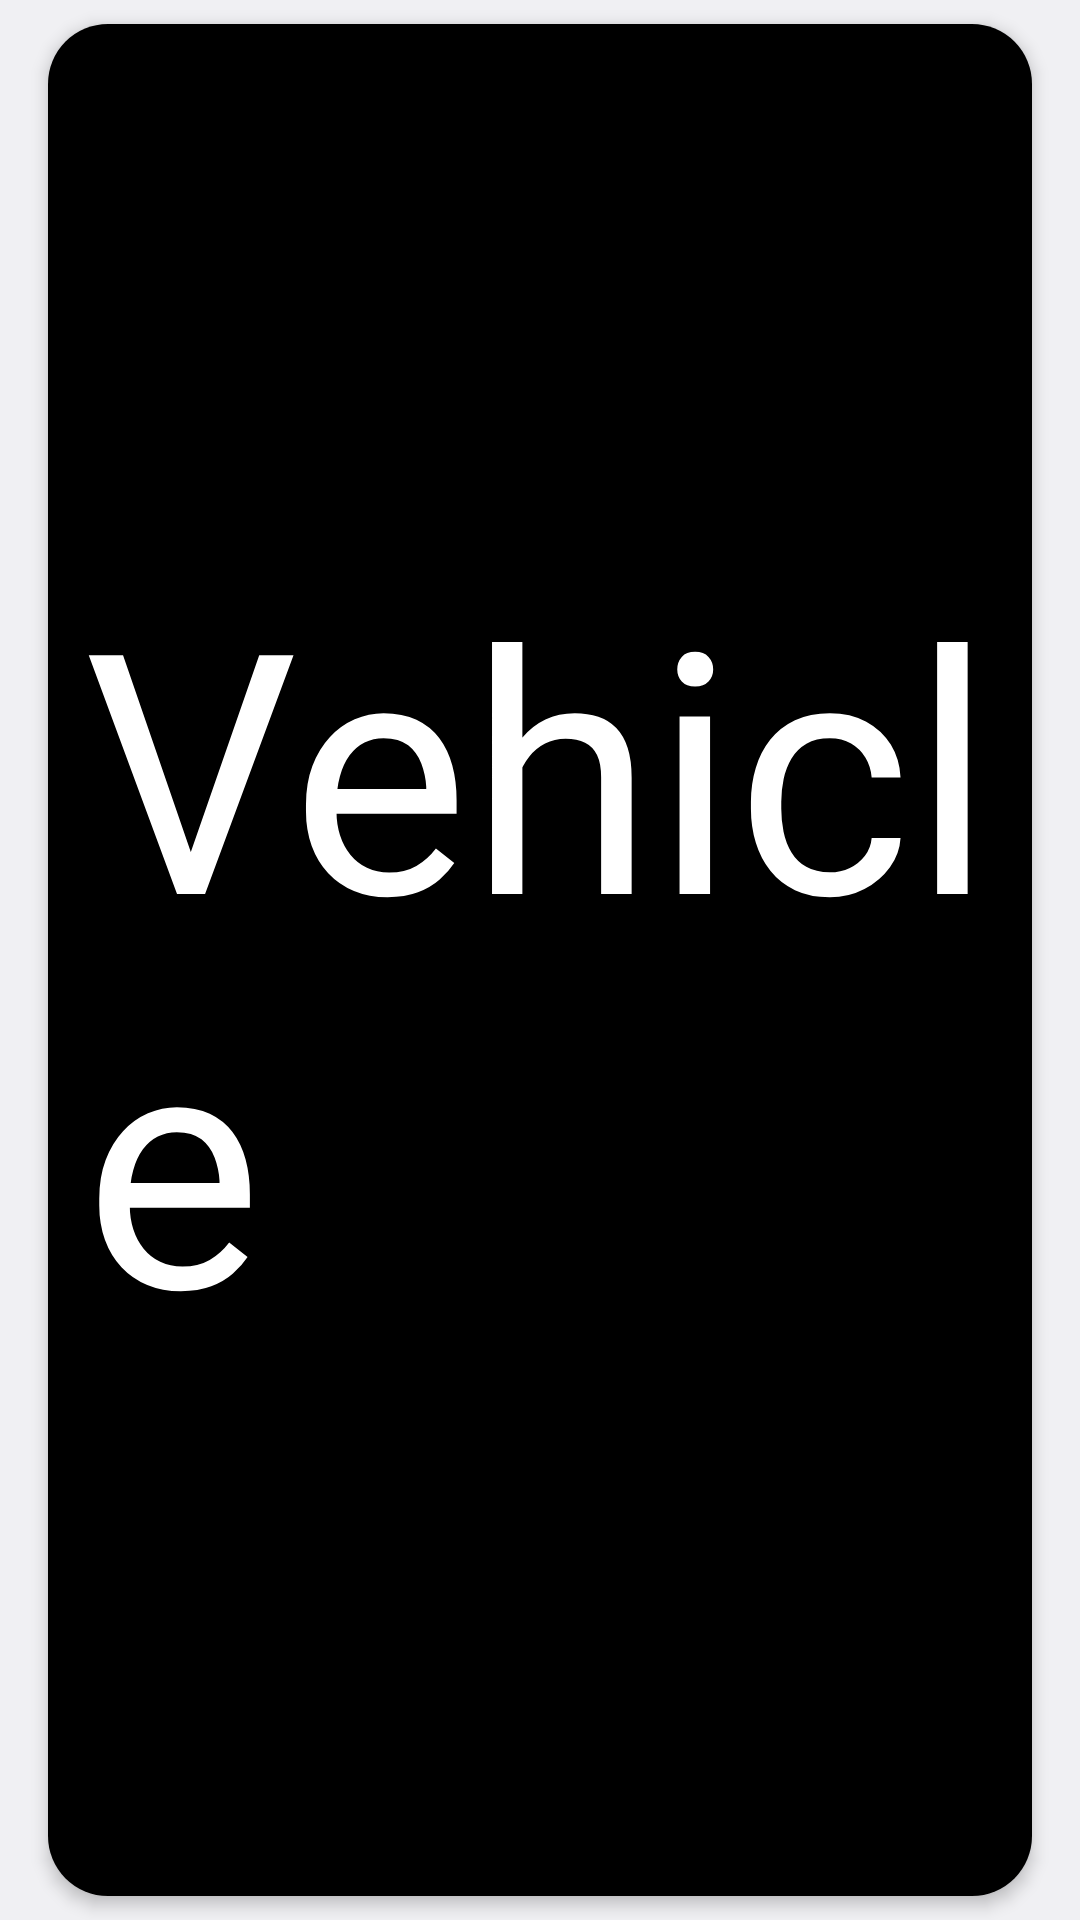

This screen was rendered from an Android layout file. Write that file and the resources it references.
<!-- AndroidManifest.xml: application theme Theme.GasTracker -->
<!-- res/layout/vehicle_list_adapter_layout.xml -->
<?xml version="1.0" encoding="utf-8"?>
<LinearLayout xmlns:android="http://schemas.android.com/apk/res/android"
    android:layout_width="match_parent"
    xmlns:app="http://schemas.android.com/apk/res-auto"
    android:layout_height="wrap_content"
    android:orientation="vertical">

    <LinearLayout
        android:layout_width="match_parent"
        android:layout_height="match_parent"

        android:layout_marginLeft="16dp"
        android:layout_marginTop="8dp"
        android:layout_marginRight="16dp"
        android:layout_marginBottom="8dp"
        android:background="@drawable/square_background"
        android:elevation="3dp"
        android:orientation="vertical"
        android:backgroundTint="@color/black"
        android:padding="4dp">

        <TextView
            android:id="@+id/textView_VehicleName"
            android:layout_width="match_parent"
            android:layout_height="match_parent"
            android:layout_margin="0dp"
            android:gravity="center|left"
            android:padding="8dp"
            android:text="Vehicle"
            android:textSize="22sp"
            android:textColor="@color/white"
            app:autoSizeTextType="uniform" />
    </LinearLayout>

</LinearLayout>
<!-- resources referenced by this layout -->
<resources>
  <color name="black">#FF000000</color>
  <color name="white">#FFFFFFFF</color>
  <!-- drawable square_background (drawable) -->
  <?xml version="1.0" encoding="UTF-8"?>
  <shape xmlns:android="http://schemas.android.com/apk/res/android" android:id="@+id/listview_background_shape">
      <solid android:color="?android:attr/colorAccent"/>
      <corners android:radius="20dp"/>
  </shape>
  <style name="Theme.GasTracker" parent="Theme.MaterialComponents.DayNight.DarkActionBar">
          <item name="android:textColor">#222222</item>
          <item name="android:windowBackground">@color/background_light</item>
          <item name="android:switchTextAppearance">@color/lightMode_text</item>
          
          <item name="colorOnPrimary">@color/white</item>
          <item name="colorAccent">@color/white</item>
          
          <item name="colorOnSecondary">@color/black</item>
          
          <item name="android:statusBarColor" tools:targetApi="l">?attr/colorPrimaryVariant</item>
          
      </style>
  <color name="background_light">#FFF0F0F3</color>
  <color name="lightMode_text">#222222</color>
</resources>
